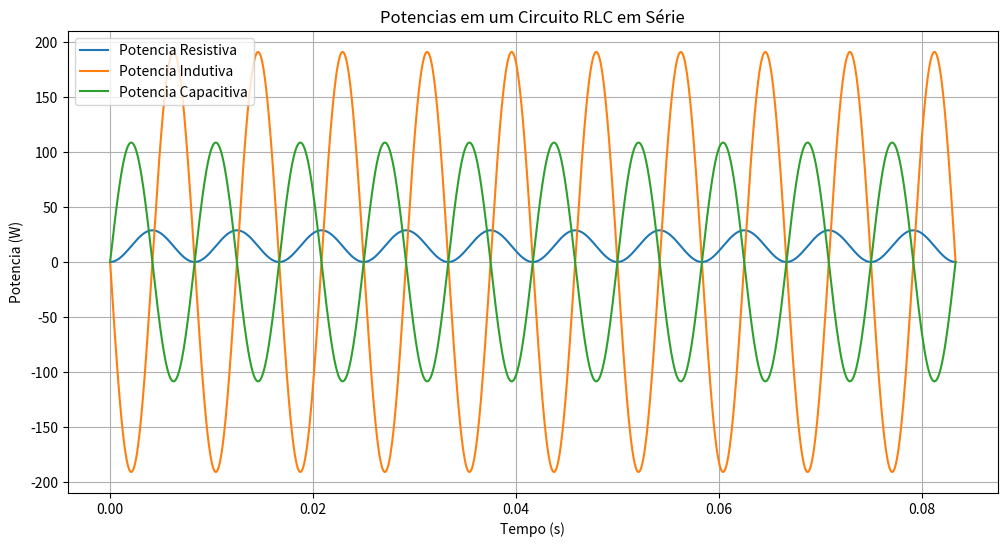

The matplotlib source for this figure:
import numpy as np
import matplotlib.pyplot as plt

# Parametros do circuito
Vrms = 12.0  # Tensao RMS em volts
f = 60.0  # Frequencia em Hz
R = 10.0  # Resistencia em ohms
L = 0.002  # Indutancia em henries
C = 0.002  # Capacitancia em farads

# Calculo de impedancias e angulos de fase
w = 2 * np.pi * f  # Frequencia angular em radianos por segundo
XL = w * L  # Impedancia indutiva
XC = 1 / (w * C)  # Impedancia capacitiva

def power(t, Z, phi):
    return (Vrms * Vrms / Z) * np.cos(phi) * (1 - np.cos(2 * w * t)) - (Vrms * Vrms / Z )* np.sin(phi) * np.sin(2 * w * t)

# Tempo
t = np.linspace(0, 5/f, 5000)  # Cinco ciclos de 60 Hz

# Calculo das potencias para cada carga
Z_R = R
phi_R = 0
P_R = power(t, Z_R, phi_R)

Z_L = XL
phi_L = np.pi / 2
P_L = power(t, Z_L, phi_L)

Z_C = XC
phi_C = -np.pi / 2
P_C = power(t, Z_C, phi_C)

# Plotagem das potencias em um unico grafico
plt.figure(figsize=(12, 6))

plt.plot(t, P_R, label='Potencia Resistiva')
plt.plot(t, P_L, label='Potencia Indutiva')
plt.plot(t, P_C, label='Potencia Capacitiva')

plt.title('Potencias em um Circuito RLC em Série')
plt.xlabel('Tempo (s)')
plt.ylabel('Potencia (W)')
plt.legend()

plt.grid(True)
plt.show()
